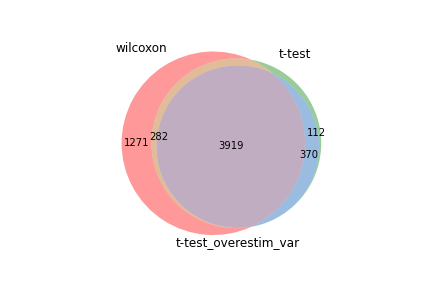

Values plotted in this chart, from the file beside it:
wilcoxon, t-test, t-test_overestim_var
Gapdh, Cks1b, Cks1b
Ptma, Hmgb2, Birc5
Hmgb2, Ptma, Ccnb2
Cks1b, Birc5, Hmgb2
Ppia, Gapdh, Ptma
Ran, Ccnb2, Pclaf
Hsp90b1, Pclaf, Hmgn2
Birc5, Hmgn2, Stmn1
Ccnb2, Stmn1, Gapdh
Stmn1, Ppia, Cenpa
Pclaf, Hsp90b1, 1500009L16Rik
Anxa2, Cenpa, Hsp90b1
Txn1, Anxa2, Ran
Hmgn2, Ran, Ppia
H2az1, Selenoh, Fkbp2
Cenpa, Fkbp2, Anxa2
Rps2, Mif, Cdca8
Mif, 1500009L16Rik, Cdca3
Selenoh, Rps2, Rps2
Calr, Txn1, Mif
Tubb5, H2az1, Selenoh
1500009L16Rik, Calr, Ube2c
Anp32b, Rps27l, Pdia6
Hmgb1, Cdca8, H2az1
Rps27l, Pdia6, Mki67
Ube2c, Cdca3, Dut
Cdca8, Ube2c, Calr
Fkbp2, Tubb5, Spc24
Hsp90ab1, Nucks1, Rps27l
Nme1, Nme1, Tubb5
Actg1, Dbi, Txn1
Ybx1, Anp32b, Lmnb1
Dynll1, Dut, Cdkn3
Cdca3, Dynll1, Nucks1
Pdia6, Actg1, Tuba1b
Eif5a, Lmnb1, Nme1
Atp5b, Hmgb1, Ccna2
Prdx1, Pdia3, Sdf2l1
Nucks1, Ly6a, Anp32b
Dut, Ly6e, Dbi
Dbi, Mki67, Actg1
Ly6e, Tuba1b, Dynll1
Rps20, Hsp90ab1, Hmgb1
Pdia3, Sdf2l1, Tubb4b
Mki67, Manf, Pdia3
Lmnb1, Spc24, Cmtm7
Hsp90aa1, Cmtm7, Hsp90ab1
Cdkn3, Ybx1, Ly6e
Ldha, Snrpd1, Mcm5
Ly6a, Ldha, Manf
Vim, Atp5b, Gmnn
Cox5a, Prdx1, Cdc20
Spc24, Lsm5, Hmmr
Tuba1b, Eif5a, Lsm2
Manf, Calm1, Rrm2
Calm1, Atpif1, Ly6a
Gzmb, Calm3, Snrpd1
Rps17, Cdkn3, Hsp90aa1
Ube2s, Vim, Tpx2
Rpsa, Ube2s, Ube2s
... 5,412 more rows
